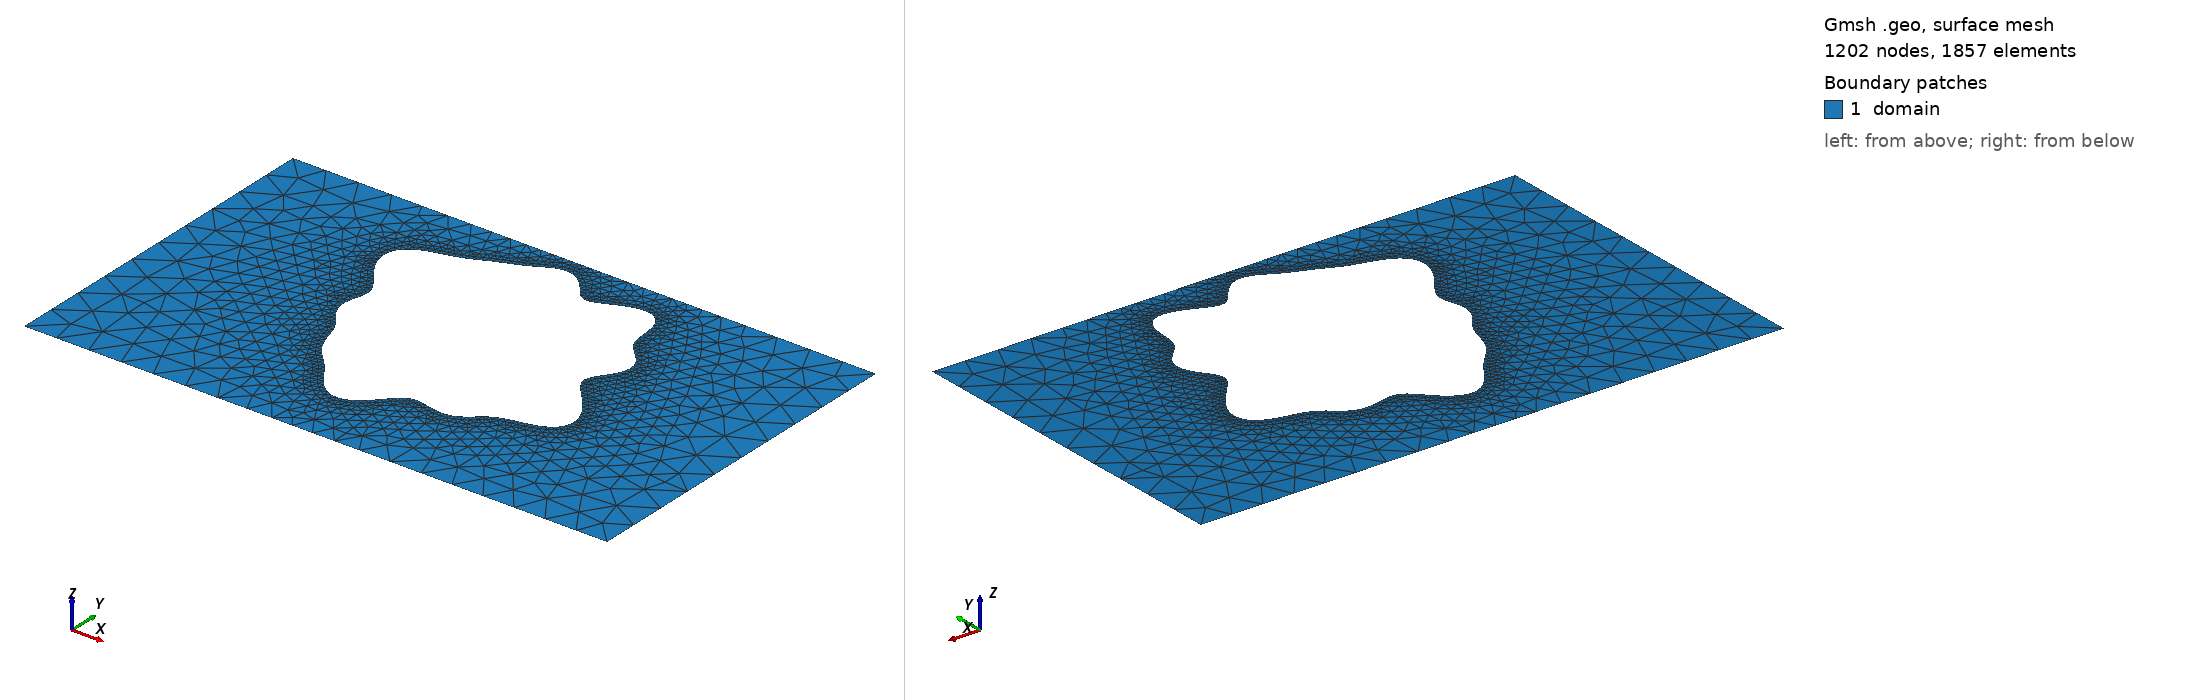

Gmsh geometry script, surface-meshed: 1202 nodes, 1857 surface elements. Boundary patches (legend numbers): 1 domain. Left view from above one corner, right view from below the opposite corner. Legend entries are the model's physical surfaces. The drawing asked Gmsh for element sizes between 1% and 20% of the model's largest extent; the script's own settings can give other sizes.

=== shape_2.geo (drawn) ===
SetFactory("OpenCASCADE");
lc = 0.060000;

Point(1) = {0.0000000000, -0.3000000000, 0, lc};
Point(2) = {0.4250000000, -0.3000000000, 0, lc};
Point(3) = {0.5750000000, -0.3000000000, 0, lc};
Point(4) = {1.0000000000, -0.3000000000, 0, lc};
Point(5) = {1.0000000000, 0.3000000000, 0, lc};
Point(6) = {0.5750000000, 0.3000000000, 0, lc};
Point(7) = {0.4250000000, 0.3000000000, 0, lc};
Point(8) = {0.0000000000, 0.3000000000, 0, lc};
Line(1) = {1, 2};
Line(2) = {2, 3};
Line(3) = {3, 4};
Line(4) = {4, 5};
Line(5) = {5, 6};
Line(6) = {6, 7};
Line(7) = {7, 8};
Line(8) = {8, 1};
Curve Loop(1) = {1, 2, 3, 4, 5, 6, 7, 8};
Point(9) = {0.6982289725, 0.0555984757, 0, lc};
Point(10) = {0.7031201901, 0.0635790897, 0, lc};
Point(11) = {0.7092458183, 0.0720664787, 0, lc};
Point(12) = {0.7155077980, 0.0811055045, 0, lc};
Point(13) = {0.7208429535, 0.0905765633, 0, lc};
Point(14) = {0.7243774277, 0.1002299210, 0, lc};
Point(15) = {0.7255464582, 0.1097473895, 0, lc};
Point(16) = {0.7241617428, 0.1188186256, 0, lc};
Point(17) = {0.7204173601, 0.1272164174, 0, lc};
Point(18) = {0.7148352471, 0.1348553827, 0, lc};
Point(19) = {0.7081609089, 0.1418215473, 0, lc};
Point(20) = {0.7012277734, 0.1483657499, 0, lc};
Point(21) = {0.6948131446, 0.1548607307, 0, lc};
Point(22) = {0.6895093902, 0.1617288336, 0, lc};
Point(23) = {0.6856307767, 0.1693531620, 0, lc};
Point(24) = {0.6831698788, 0.1779886758, 0, lc};
Point(25) = {0.6818089023, 0.1876903752, 0, lc};
Point(26) = {0.6809820492, 0.1982732191, 0, lc};
Point(27) = {0.6799767955, 0.2093131806, 0, lc};
Point(28) = {0.6780559755, 0.2201917264, 0, lc};
Point(29) = {0.6745798274, 0.2301783031, 0, lc};
Point(30) = {0.6691079801, 0.2385384579, 0, lc};
Point(31) = {0.6614655087, 0.2446502965, 0, lc};
Point(32) = {0.6517638149, 0.2481099571, 0, lc};
Point(33) = {0.6403749973, 0.2488080841, 0, lc};
Point(34) = {0.6278661573, 0.2469637036, 0, lc};
Point(35) = {0.6149064259, 0.2431087207, 0, lc};
Point(36) = {0.6021633733, 0.2380243051, 0, lc};
Point(37) = {0.5902063175, 0.2326383421, 0, lc};
Point(38) = {0.5794318784, 0.2278995396, 0, lc};
Point(39) = {0.5700224471, 0.2246476171, 0, lc};
Point(40) = {0.5619419964, 0.2234996038, 0, lc};
Point(41) = {0.5549670210, 0.2247695714, 0, lc};
Point(42) = {0.5487445450, 0.2284335953, 0, lc};
Point(43) = {0.5428650708, 0.2341443455, 0, lc};
Point(44) = {0.5369366847, 0.2412917292, 0, lc};
Point(45) = {0.5306474391, 0.2490987904, 0, lc};
Point(46) = {0.5238062909, 0.2567368121, 0, lc};
Point(47) = {0.5163575705, 0.2634411152, 0, lc};
Point(48) = {0.5083692348, 0.2686097260, 0, lc};
Point(49) = {0.5000000000, 0.2718706907, 0, lc};
Point(50) = {0.4914539629, 0.2731096437, 0, lc};
Point(51) = {0.4829329268, 0.2724562015, 0, lc};
Point(52) = {0.4745961375, 0.2702346260, 0, lc};
Point(53) = {0.4665347429, 0.2668897932, 0, lc};
Point(54) = {0.4587645861, 0.2629029005, 0, lc};
Point(55) = {0.4512367471, 0.2587120418, 0, lc};
Point(56) = {0.4438614423, 0.2546507867, 0, lc};
Point(57) = {0.4365382411, 0.2509136862, 0, lc};
Point(58) = {0.4291845840, 0.2475520602, 0, lc};
Point(59) = {0.4217554298, 0.2444975782, 0, lc};
Point(60) = {0.4142493100, 0.2416061015, 0, lc};
Point(61) = {0.4066995492, 0.2387109207, 0, lc};
Point(62) = {0.3991531764, 0.2356734366, 0, lc};
Point(63) = {0.3916432527, 0.2324206166, 0, lc};
Point(64) = {0.3841622882, 0.2289618627, 0, lc};
Point(65) = {0.3766446442, 0.2253825572, 0, lc};
Point(66) = {0.3689642272, 0.2218165611, 0, lc};
Point(67) = {0.3609506564, 0.2184043393, 0, lc};
Point(68) = {0.3524230311, 0.2152463412, 0, lc};
Point(69) = {0.3432362580, 0.2123622177, 0, lc};
Point(70) = {0.3333314962, 0.2096652559, 0, lc};
Point(71) = {0.3227803770, 0.2069583328, 0, lc};
Point(72) = {0.3118127472, 0.2039533436, 0, lc};
Point(73) = {0.3008198504, 0.2003113251, 0, lc};
Point(74) = {0.2903288130, 0.1956962838, 0, lc};
Point(75) = {0.2809493548, 0.1898328837, 0, lc};
Point(76) = {0.2732989063, 0.1825571883, 0, lc};
Point(77) = {0.2679167858, 0.1738507797, 0, lc};
Point(78) = {0.2651809024, 0.1638515624, 0, lc};
Point(79) = {0.2652409976, 0.1528388384, 0, lc};
Point(80) = {0.2679805207, 0.1411949807, 0, lc};
Point(81) = {0.2730150880, 0.1293503443, 0, lc};
Point(82) = {0.2797297632, 0.1177211074, 0, lc};
Point(83) = {0.2873510711, 0.1066509667, 0, lc};
Point(84) = {0.2950438150, 0.0963667957, 0, lc};
Point(85) = {0.3020184394, 0.0869556744, 0, lc};
Point(86) = {0.3076326582, 0.0783666510, 0, lc};
Point(87) = {0.3114717340, 0.0704359720, 0, lc};
Point(88) = {0.3133950853, 0.0629302028, 0, lc};
Point(89) = {0.3135422701, 0.0555984757, 0, lc};
Point(90) = {0.3122979416, 0.0482236417, 0, lc};
Point(91) = {0.3102219842, 0.0406626219, 0, lc};
Point(92) = {0.3079565776, 0.0328686388, 0, lc};
Point(93) = {0.3061254631, 0.0248917657, 0, lc};
Point(94) = {0.3052416121, 0.0168586237, 0, lc};
Point(95) = {0.3056376800, 0.0089362111, 0, lc};
Point(96) = {0.3074294272, 0.0012879572, 0, lc};
Point(97) = {0.3105164606, -0.0059684584, 0, lc};
Point(98) = {0.3146182273, -0.0127924710, 0, lc};
Point(99) = {0.3193373187, -0.0192344571, 0, lc};
Point(100) = {0.3242378229, -0.0254289978, 0, lc};
Point(101) = {0.3289244192, -0.0315688865, 0, lc};
Point(102) = {0.3331084511, -0.0378652825, 0, lc};
Point(103) = {0.3366501677, -0.0445024303, 0, lc};
Point(104) = {0.3395710971, -0.0515966902, 0, lc};
Point(105) = {0.3420361949, -0.0591689466, 0, lc};
Point(106) = {0.3443109365, -0.0671368855, 0, lc};
Point(107) = {0.3467028890, -0.0753296260, 0, lc};
Point(108) = {0.3494997342, -0.0835225390, 0, lc};
Point(109) = {0.3529158221, -0.0914857022, 0, lc};
Point(110) = {0.3570571559, -0.0990362218, 0, lc};
Point(111) = {0.3619107218, -0.1060832958, 0, lc};
Point(112) = {0.3673590755, -0.1126557349, 0, lc};
Point(113) = {0.3732160670, -0.1189046375, 0, lc};
Point(114) = {0.3792754910, -0.1250785202, 0, lc};
Point(115) = {0.3853620707, -0.1314736227, 0, lc};
Point(116) = {0.3913739468, -0.1383672990, 0, lc};
Point(117) = {0.3973077728, -0.1459463683, 0, lc};
Point(118) = {0.4032612026, -0.1542441975, 0, lc};
Point(119) = {0.4094122632, -0.1630996670, 0, lc};
Point(120) = {0.4159798850, -0.1721480115, 0, lc};
Point(121) = {0.4231737803, -0.1808483159, 0, lc};
Point(122) = {0.4311441270, -0.1885460339, 0, lc};
Point(123) = {0.4399416806, -0.1945624282, 0, lc};
Point(124) = {0.4494969553, -0.1982974752, 0, lc};
Point(125) = {0.4596233649, -0.1993295652, 0, lc};
Point(126) = {0.4700444229, -0.1974949176, 0, lc};
Point(127) = {0.4804402101, -0.1929322191, 0, lc};
Point(128) = {0.4905043005, -0.1860832158, 0, lc};
Point(129) = {0.5000000000, -0.1776470319, 0, lc};
Point(130) = {0.5088046039, -0.1684936580, 0, lc};
Point(131) = {0.5169324764, -0.1595490360, 0, lc};
Point(132) = {0.5245317494, -0.1516692288, 0, lc};
Point(133) = {0.5318545726, -0.1455233804, 0, lc};
Point(134) = {0.5392061399, -0.1415040996, 0, lc};
Point(135) = {0.5468821337, -0.1396796650, 0, lc};
Point(136) = {0.5551068636, -0.1397957237, 0, lc};
Point(137) = {0.5639846641, -0.1413260715, 0, lc};
Point(138) = {0.5734749224, -0.1435640161, 0, lc};
Point(139) = {0.5833967703, -0.1457391383, 0, lc};
Point(140) = {0.5934637746, -0.1471401239, 0, lc};
Point(141) = {0.6033429419, -0.1472234678, 0, lc};
Point(142) = {0.6127271910, -0.1456904075, 0, lc};
Point(143) = {0.6214071497, -0.1425199863, 0, lc};
Point(144) = {0.6293274439, -0.1379537221, 0, lc};
Point(145) = {0.6366147905, -0.1324356520, 0, lc};
Point(146) = {0.6435699189, -0.1265190982, 0, lc};
Point(147) = {0.6506218462, -0.1207570476, 0, lc};
Point(148) = {0.6582501862, -0.1155956113, 0, lc};
Point(149) = {0.6668876697, -0.1112891940, 0, lc};
Point(150) = {0.6768196626, -0.1078519391, 0, lc};
Point(151) = {0.6880992408, -0.1050534528, 0, lc};
Point(152) = {0.7004948688, -0.1024589343, 0, lc};
Point(153) = {0.7134830355, -0.0995060286, 0, lc};
Point(154) = {0.7262910469, -0.0956043678, 0, lc};
Point(155) = {0.7379866988, -0.0902399609, 0, lc};
Point(156) = {0.7476032271, -0.0830659941, 0, lc};
Point(157) = {0.7542812026, -0.0739642683, 0, lc};
Point(158) = {0.7574051502, -0.0630669239, 0, lc};
Point(159) = {0.7567124116, -0.0507352868, 0, lc};
Point(160) = {0.7523552909, -0.0375003063, 0, lc};
Point(161) = {0.7449043689, -0.0239757774, 0, lc};
Point(162) = {0.7352899545, -0.0107601545, 0, lc};
Point(163) = {0.7246885155, 0.0016555357, 0, lc};
Point(164) = {0.7143699302, 0.0129576454, 0, lc};
Point(165) = {0.7055280228, 0.0230460348, 0, lc};
Point(166) = {0.6991199341, 0.0320310784, 0, lc};
Point(167) = {0.6957388609, 0.0401934933, 0, lc};
Point(168) = {0.6955397052, 0.0479156998, 0, lc};
Spline(9) = {9, 10, 11, 12, 13, 14, 15, 16, 17, 18, 19, 20, 21, 22, 23, 24, 25, 26, 27, 28, 29, 30, 31, 32, 33, 34, 35, 36, 37, 38, 39, 40, 41, 42, 43, 44, 45, 46, 47, 48, 49, 50, 51, 52, 53, 54, 55, 56, 57, 58, 59, 60, 61, 62, 63, 64, 65, 66, 67, 68, 69, 70, 71, 72, 73, 74, 75, 76, 77, 78, 79, 80, 81, 82, 83, 84, 85, 86, 87, 88, 89, 90, 91, 92, 93, 94, 95, 96, 97, 98, 99, 100, 101, 102, 103, 104, 105, 106, 107, 108, 109, 110, 111, 112, 113, 114, 115, 116, 117, 118, 119, 120, 121, 122, 123, 124, 125, 126, 127, 128, 129, 130, 131, 132, 133, 134, 135, 136, 137, 138, 139, 140, 141, 142, 143, 144, 145, 146, 147, 148, 149, 150, 151, 152, 153, 154, 155, 156, 157, 158, 159, 160, 161, 162, 163, 164, 165, 166, 167, 168, 9};
Curve Loop(2) = {9};

// Refinement near obstacle spline
Field[1] = Distance;
Field[1].CurvesList = {9};
Field[1].Sampling = 200;

Field[2] = Threshold;
Field[2].InField = 1;
Field[2].SizeMin = 0.006667;
Field[2].SizeMax = 0.060000;
Field[2].DistMin = 0.000000;
Field[2].DistMax = 0.150000;

Background Field = 2;
Mesh.MeshSizeExtendFromBoundary = 0;
Mesh.MeshSizeFromPoints = 0;
Mesh.MeshSizeFromCurvature = 0;

Plane Surface(1) = {1, 2};

Physical Surface("domain")          = {1};
Physical Curve("contact_source")   = {8};
Physical Curve("contact_drain")    = {4};
Physical Curve("probe_A")          = {6};
Physical Curve("probe_B")          = {2};
Physical Curve("walls")            = {1, 3, 5, 7, 9};
